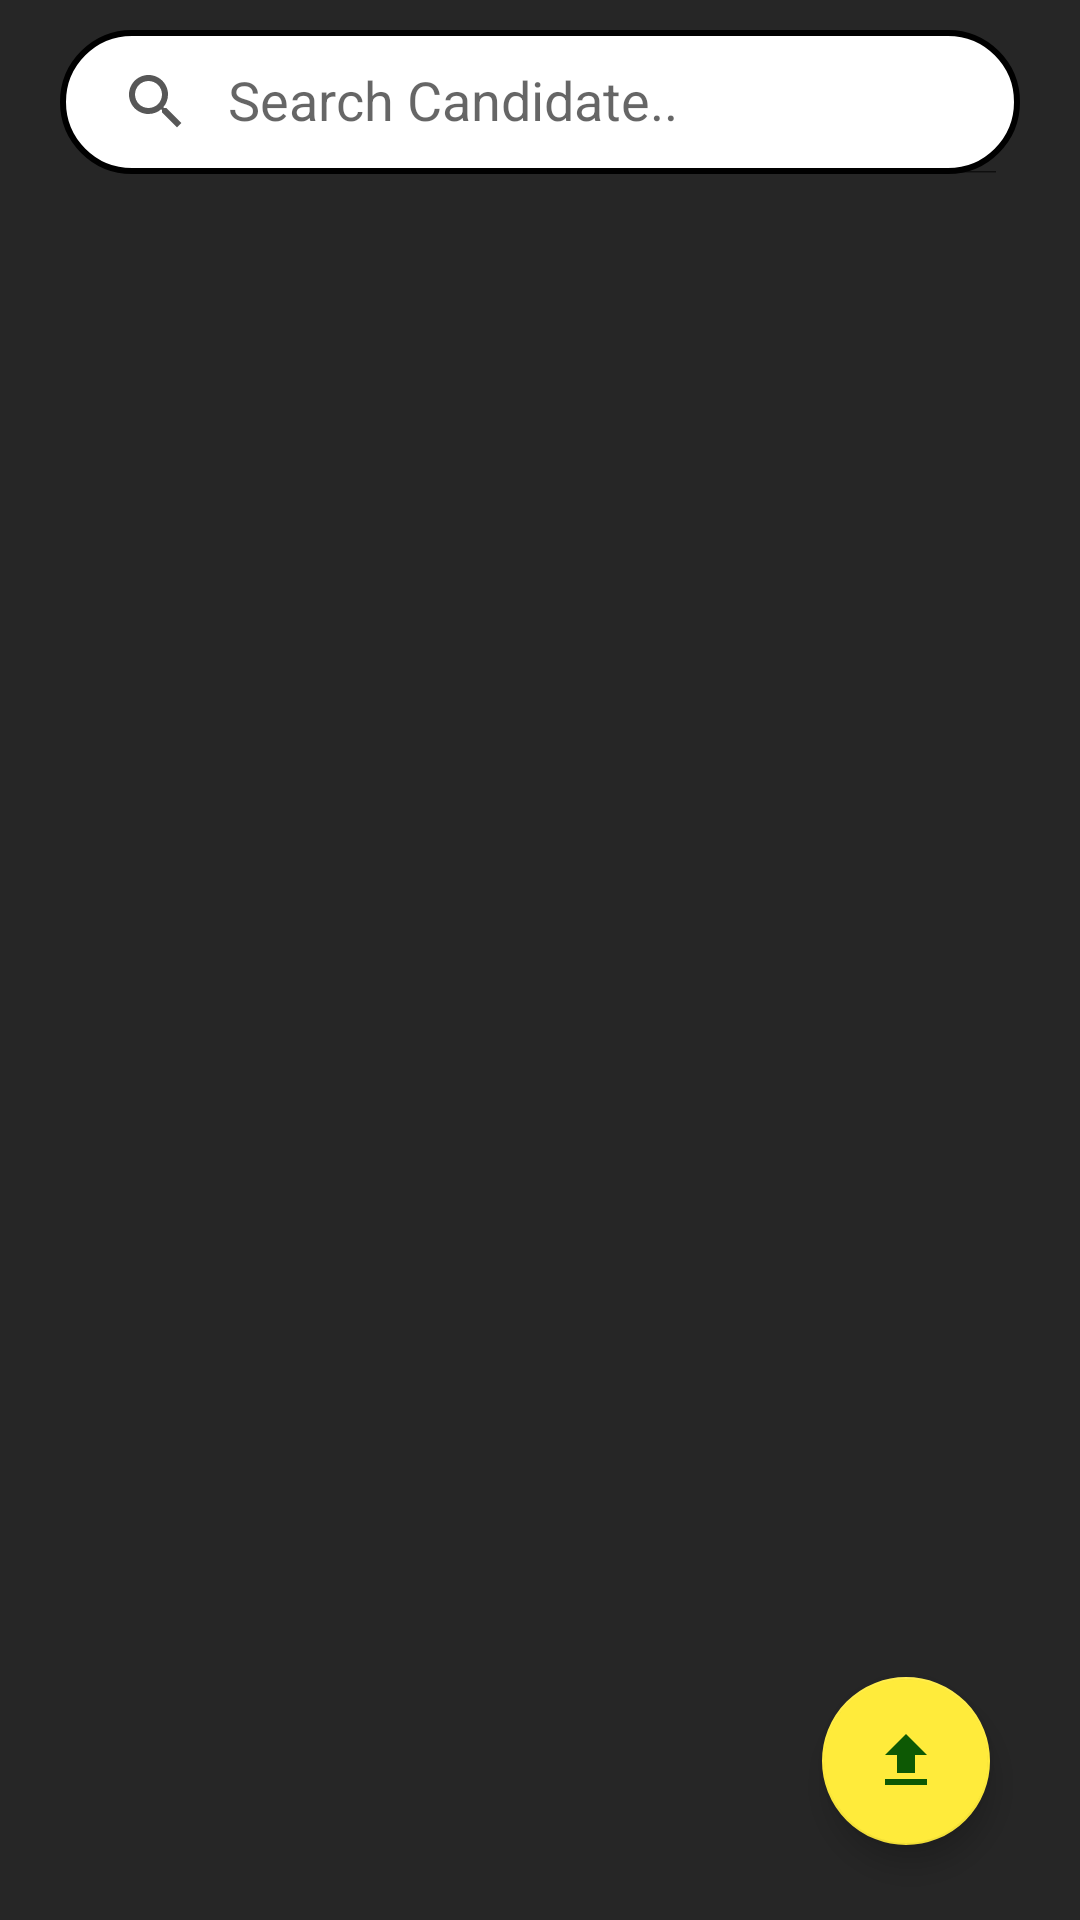

The Android layout XML behind this screen, and the referenced resources:
<!-- AndroidManifest.xml: application theme Theme.Smart_E_Voter -->
<!-- res/layout/fragment_result.xml -->
<?xml version="1.0" encoding="utf-8"?>
<FrameLayout xmlns:android="http://schemas.android.com/apk/res/android"
    xmlns:tools="http://schemas.android.com/tools"
    android:layout_width="match_parent"
    xmlns:app="http://schemas.android.com/apk/res-auto"
    android:background="@color/background"
    android:layout_height="match_parent"
    tools:context=".resultFragment">

    <RelativeLayout
        android:layout_width="match_parent"
        android:layout_height="match_parent">

        <androidx.appcompat.widget.SearchView
            android:id="@+id/search_result"
            android:layout_width="match_parent"
            android:layout_height="wrap_content"
            android:layout_marginStart="20dp"
            android:layout_marginTop="10dp"
            android:layout_marginEnd="20dp"
            android:layout_marginBottom="10dp"
            android:background="@drawable/edit_text_back"
            android:focusable="false"
            app:closeIcon="@drawable/baseline_cancel_24"
            app:iconifiedByDefault="false"
            app:queryHint="Search Candidate.."
            app:searchHintIcon="@drawable/search_icon"
            app:searchIcon="@drawable/search_icon"
            />

        <LinearLayout
            android:layout_width="match_parent"
            android:layout_height="wrap_content"
            android:layout_marginTop="0dp"
            android:layout_below="@+id/search_result">

            <androidx.recyclerview.widget.RecyclerView
                android:id="@+id/cycleviewresult"
                android:layout_width="match_parent"
                android:layout_height="match_parent" >

            </androidx.recyclerview.widget.RecyclerView>
        </LinearLayout>

        <com.google.android.material.floatingactionbutton.FloatingActionButton
            android:id="@+id/resultfab"
            android:layout_width="wrap_content"
            android:layout_height="wrap_content"
            android:layout_alignParentEnd="true"
            android:layout_alignParentBottom="true"
            android:layout_marginEnd="30dp"
            android:layout_marginBottom="25dp"
            android:clickable="true"
            android:src="@drawable/baseline_file_upload_24"
            app:backgroundTint="#FFEB3B" />


    </RelativeLayout>


</FrameLayout>
<!-- resources referenced by this layout -->
<resources>
  <color name="background">#262626</color>
  <!-- drawable baseline_cancel_24 (drawable) -->
  <vector android:height="24dp" android:tint="#265DB1"
      android:viewportHeight="24" android:viewportWidth="24"
      android:width="24dp" xmlns:android="http://schemas.android.com/apk/res/android">
      <path android:fillColor="@android:color/white" android:pathData="M12,2C6.47,2 2,6.47 2,12s4.47,10 10,10 10,-4.47 10,-10S17.53,2 12,2zM17,15.59L15.59,17 12,13.41 8.41,17 7,15.59 10.59,12 7,8.41 8.41,7 12,10.59 15.59,7 17,8.41 13.41,12 17,15.59z"/>
  </vector>
  <!-- drawable baseline_file_upload_24 (drawable) -->
  <vector android:height="30dp" android:tint="#0D5904"
      android:viewportHeight="24" android:viewportWidth="24"
      android:width="30dp" xmlns:android="http://schemas.android.com/apk/res/android">
      <path android:fillColor="@android:color/white" android:pathData="M9,16h6v-6h4l-7,-7 -7,7h4zM5,18h14v2L5,20z"/>
  </vector>
  <!-- drawable edit_text_back (drawable) -->
  <?xml version="1.0" encoding="utf-8"?>
  <selector xmlns:android="http://schemas.android.com/apk/res/android">
      <item>
          <shape android:shape="rectangle">
              <solid android:color="#ffffff"/>
              <corners android:radius="25dp"/>
              <stroke
                  android:width="2dp"
                  android:color="@color/black"/>
          </shape>
      </item>
  </selector>
  <!-- drawable search_icon (drawable) -->
  <?xml version="1.0" encoding="utf-8"?>
  <vector xmlns:android="http://schemas.android.com/apk/res/android"
      android:width="24dp"
      android:height="24dp"
      android:viewportWidth="24"
      android:viewportHeight="24">
      <path
          android:fillColor="#575757"
          android:pathData="M15.5,14h-0.79l-0.28,-0.27C15.41,12.59 16,11.11 16,9.5 16,5.91 13.09,3 9.5,3 5.91,3 3,5.91 3,9.5 3,13.09 5.91,16 9.5,16c1.61,0 3.09,-0.59 4.23,-1.57l0.27,0.28v0.79l5,4.99L20.49,19l-4.99,-5zM9.5,14c-2.49,0 -4.5,-2.01 -4.5,-4.5s2.01,-4.5 4.5,-4.5 4.5,2.01 4.5,4.5 -2.01,4.5 -4.5,4.5z"/>
  </vector>
  <style name="Theme.Smart_E_Voter" parent="Base.Theme.Smart_E_Voter" />
  <color name="black">#FF000000</color>
  <style name="Base.Theme.Smart_E_Voter" parent="Theme.AppCompat.Light.NoActionBar">
          
          
      </style>
</resources>
